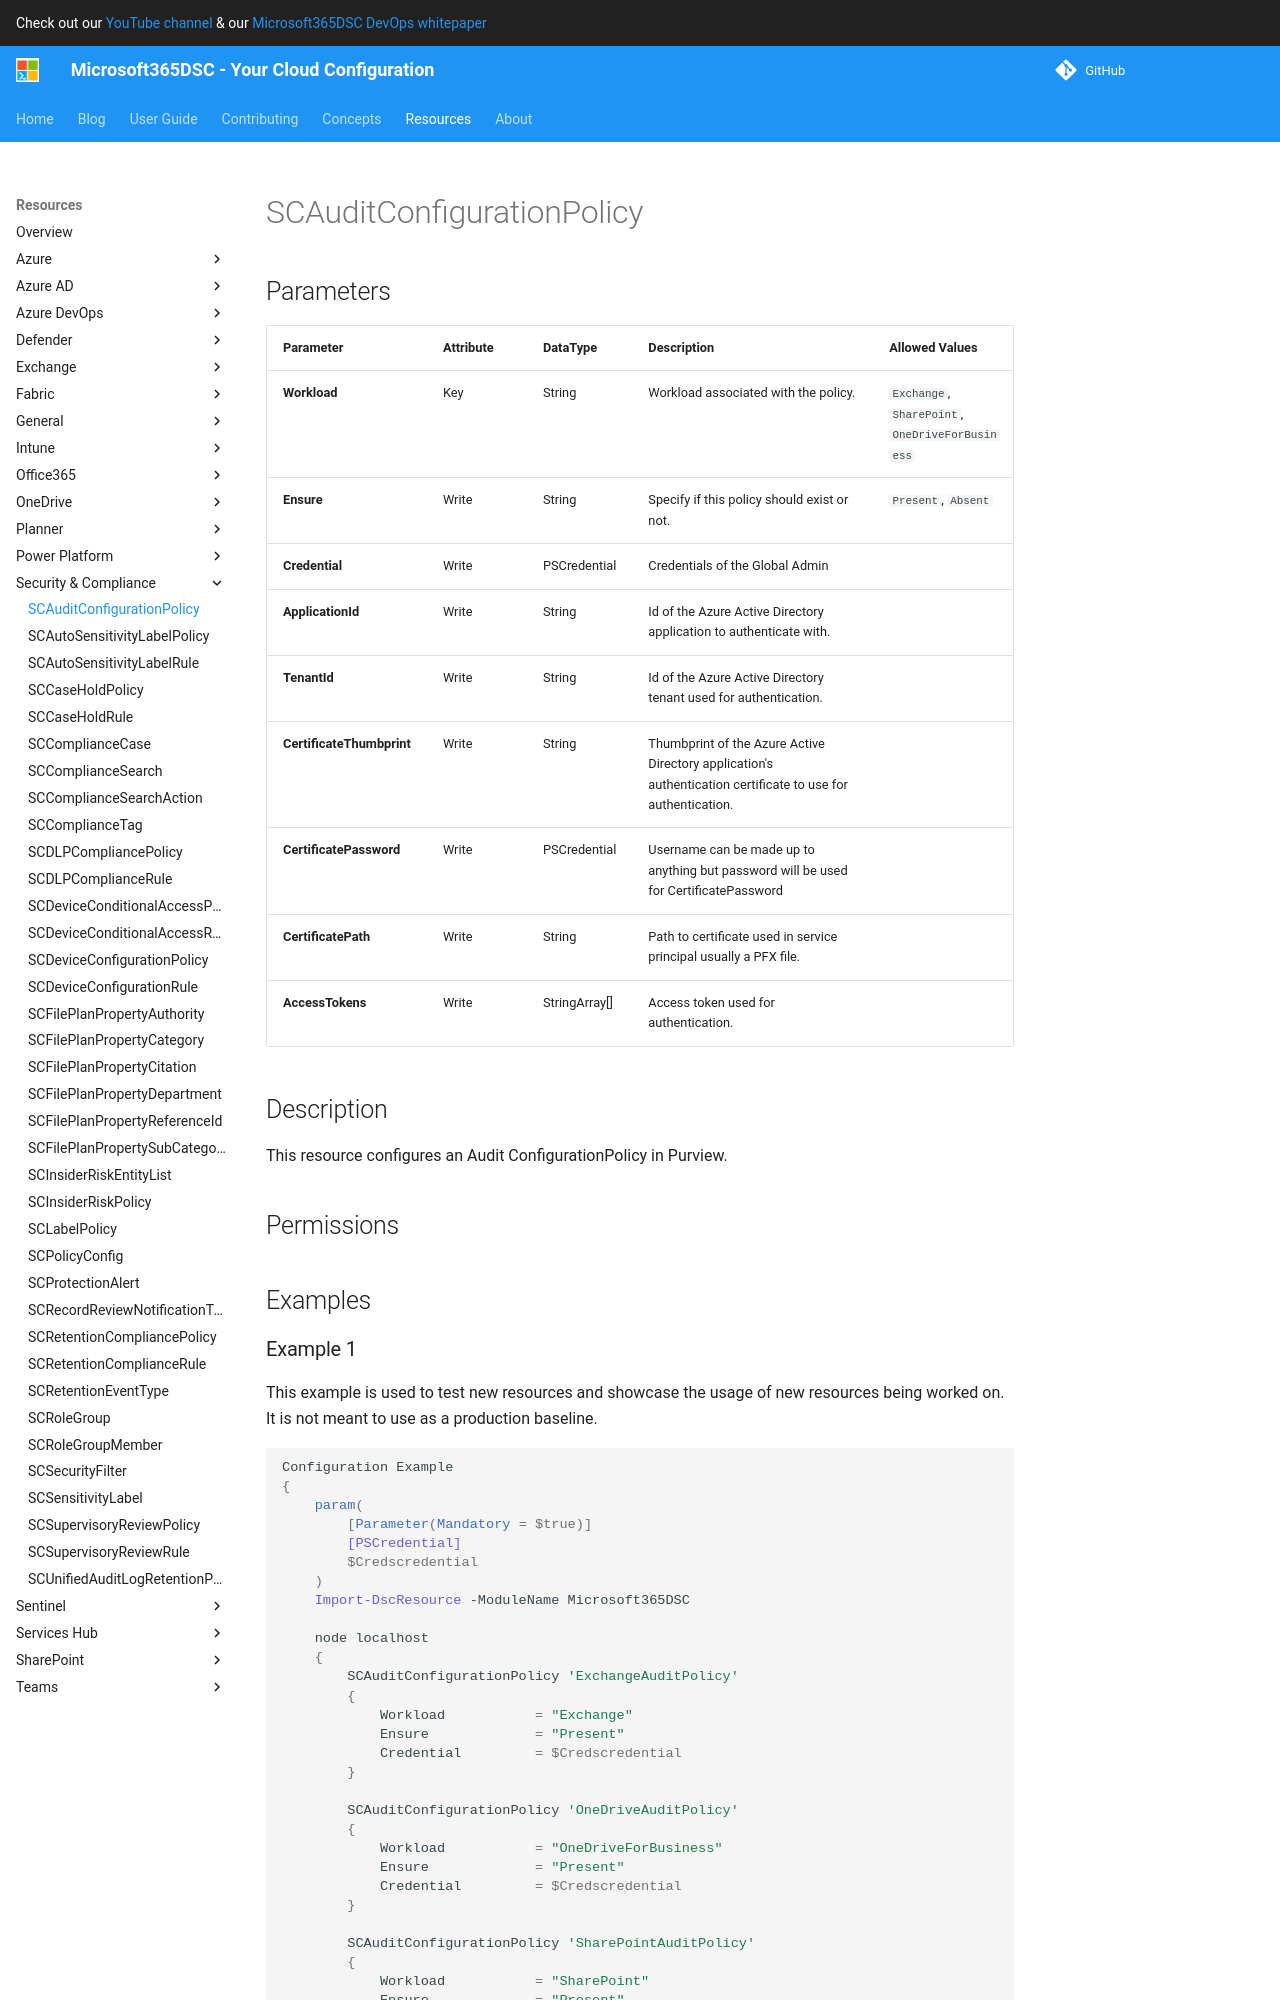

repository: microsoft/Microsoft365DSC · page: resources/security-compliance/SCAuditConfigurationPolicy/index.html · generator: mkdocs

# SCAuditConfigurationPolicy

## Parameters

| Parameter | Attribute | DataType | Description | Allowed Values |
| --- | --- | --- | --- | --- |
| **Workload** | Key | String | Workload associated with the policy. | `Exchange`, `SharePoint`, `OneDriveForBusiness` |
| **Ensure** | Write | String | Specify if this policy should exist or not. | `Present`, `Absent` |
| **Credential** | Write | PSCredential | Credentials of the Global Admin | |
| **ApplicationId** | Write | String | Id of the Azure Active Directory application to authenticate with. | |
| **TenantId** | Write | String | Id of the Azure Active Directory tenant used for authentication. | |
| **CertificateThumbprint** | Write | String | Thumbprint of the Azure Active Directory application's authentication certificate to use for authentication. | |
| **CertificatePassword** | Write | PSCredential | Username can be made up to anything but password will be used for CertificatePassword | |
| **CertificatePath** | Write | String | Path to certificate used in service principal usually a PFX file. | |
| **AccessTokens** | Write | StringArray[] | Access token used for authentication. | |

## Description

This resource configures an Audit ConfigurationPolicy
in Security and Compliance Center.

## Permissions

### Microsoft Graph

To authenticate with the Microsoft Graph API, this resource required the following permissions:

#### Delegated permissions

- **Read**

    - None

- **Update**

    - None

#### Application permissions

- **Read**

    - None

- **Update**

    - None

## Examples
